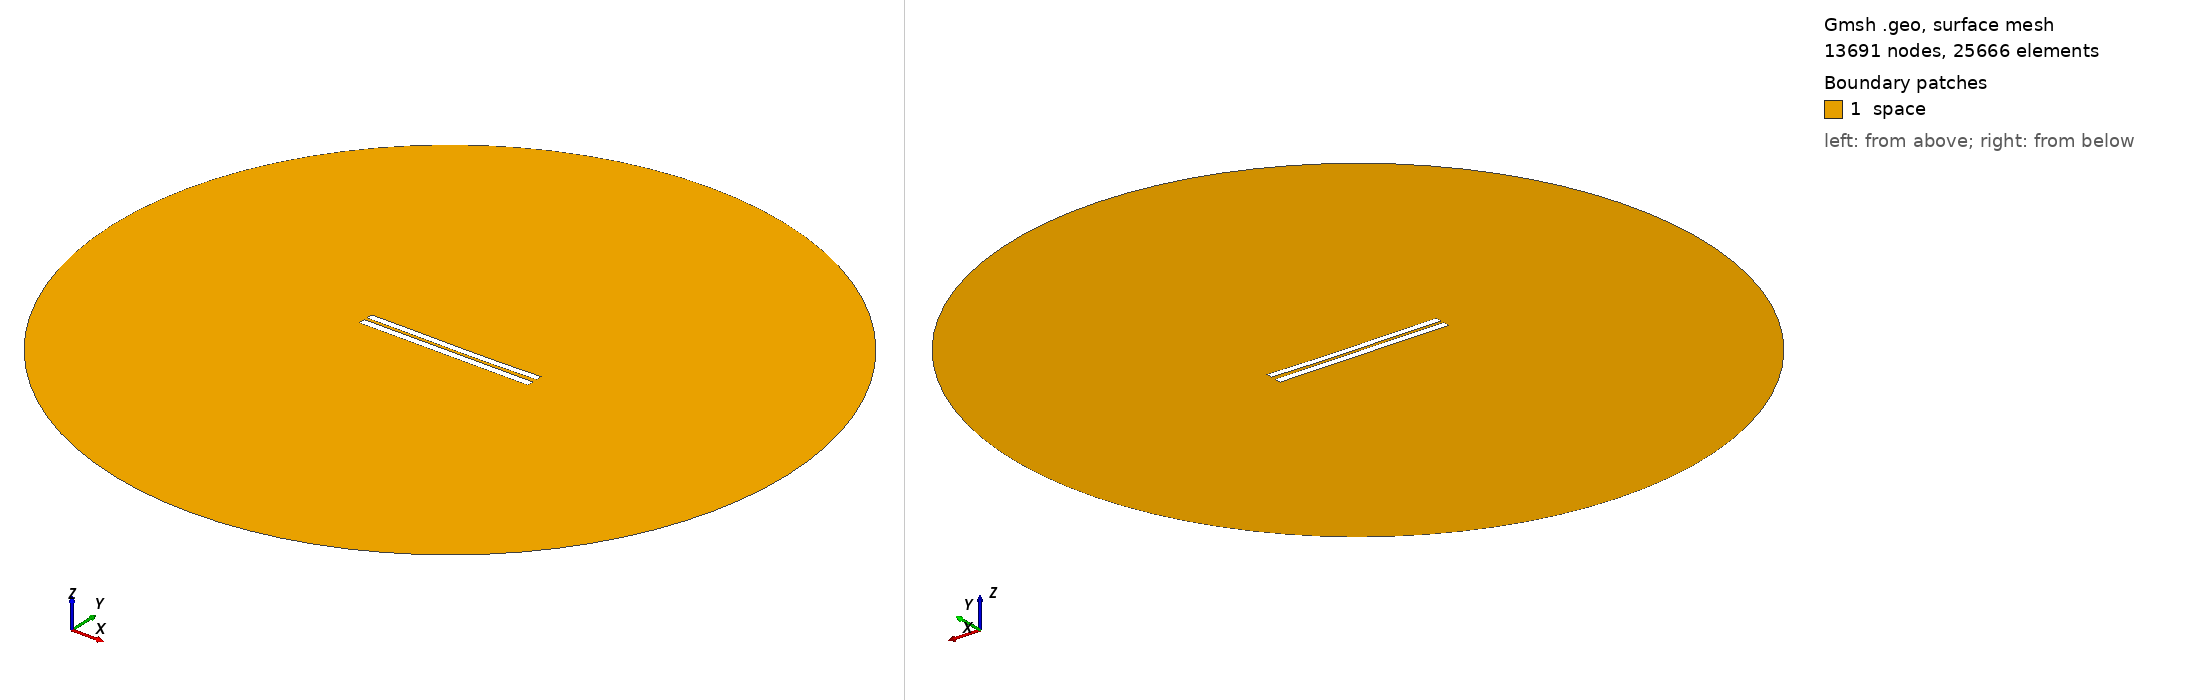

Gmsh geometry script, surface-meshed: 13691 nodes, 25666 surface elements. Boundary patches (legend numbers): 1 space. Left view from above one corner, right view from below the opposite corner. Legend entries are the model's physical surfaces. The drawing asked Gmsh for element sizes between 1% and 20% of the model's largest extent; the script's own settings can give other sizes.

=== 4268.geo (drawn) ===
//---------------------------------------
// Geometry kernel
//---------------------------------------

SetFactory("OpenCASCADE");



//---------------------------------------
// Parameters of the geometry
//---------------------------------------

// Overetch of the upper plate
overetch = 0.125;

// Distance between the plates
distance = 1.75;

// Discretization over the x axis (for the deformation)
nx = 50; 

// Length of the plate
L = 100 - overetch; 

// Number of modes
n = 4; 

// 1st mode coefficient
coeff(1) = 0.15;
beta(1) = 0.596864 * 3.1415926535 / L;

// 2nd mode coefficient
coeff(2) = -0.15;
beta(2) = 1.49418 * 3.1415926535 / L;

// 3rd mode coefficient
coeff(3) = 0.07499999999999998;
beta(3) = 2.50025 * 3.1415926535 / L;

// 4th mode coefficient
coeff(4) = 0.0;
beta(4) = 3.49999 * 3.1415926535 / L;



//---------------------------------------
// Upper plate (deformed rectangle)
//---------------------------------------

// Coordiantes of the upper plate
xmin = -50;
xmax = 50 - overetch;

// Height of the upper plate
yheight = 4 - 2 * overetch;

// Indexes of the points
UpperID[] = {};
LowerID[] = {};
LeftID[] = {};
RightID[] = {};

// Point index
p = 1;

// Horizontal edges
For i In {1:nx}
    x = xmin + (i-1)*(xmax - xmin)/(nx-1);

    y_bottom = distance / 2 + overetch;
    For j In {1:n}
        C = (Cosh(beta(j)*L) + Cos(beta(j)*L)) / (Sinh(beta(j)*L) + Sin(beta(j)*L));
        y_bottom  = y_bottom + coeff(j) * (Cosh(beta(j)*(x+50)) - Cos(beta(j)*(x+50)) - C * (Sinh(beta(j)*(x+50)) - Sin(beta(j)*(x+50))));
    EndFor

    y_top = y_bottom + yheight;

    Point(p) = {x, y_top, 0, 1.0};
    UpperID[i] = p;
    p = p + 1;

    Point(p) = {x, y_bottom, 0, 1.0};
    LowerID[i] = p;
    p = p + 1;
EndFor

// Create point lists
UpperPts[] = {}; LowerPts[] = {};
For i In {1:nx}
  UpperPts[] += {UpperID[i]};
  LowerPts[] += {LowerID[i]};
EndFor

// Build splines
Spline(1) = {UpperPts[]};
Spline(2) = {LowerPts[]};
Line(3) = {LowerPts[nx-1], UpperPts[nx-1]};
Line(4) = {LowerPts[0], UpperPts[0]};

// Build the plane surface
Curve Loop(1) = {2, 3, -1, -4};
Plane Surface(1) = {1};



//---------------------------------------
// Lower plate (rectangle)
//---------------------------------------

// Vertices
Point(1001) = {-50, -1, 0, 1.0};
Point(1002) = { 50, -1, 0, 1.0};
Point(1003) = { 50,  -5, 0, 1.0};
Point(1004) = {-50,  -5, 0, 1.0};

// Edges
Line(5) = {1001, 1002};
Line(6) = {1002, 1003};
Line(7) = {1003, 1004};
Line(8) = {1004, 1001};

// Plane surface
Line Loop(2) = {5, 6, 7, 8};
Plane Surface(2) = {2}; 



//---------------------------------------
// Outer (fictious) boundary
//---------------------------------------

// Points
Point(1005) = {0, 0, 0};       // Center
Point(1006) = {200, 0, 0};     // Start point
Point(1007) = {0, 200, 0};     // 90 degrees
Point(1008) = {-200, 0, 0};    // 180 degrees
Point(1009) = {0, -200, 0};    // 270 degrees

// Circle arcs (each needs start, center, end)
Circle(9) = {1006, 1005, 1007};
Circle(10) = {1007, 1005, 1008};
Circle(11) = {1008, 1005, 1009};
Circle(12) = {1009, 1005, 1006};

// Plane surface for the entire domain
Curve Loop(3) = {9, 10, 11, 12};
Surface(3) = {3};

// Subtract the plates from the whole domain to obtain the actual domain where we want to solve the equations
BooleanDifference{ Surface{3}; Delete; }{ Surface{1}; Surface{2}; Delete; }




//---------------------------------------
// Transfinite Lines/Curves
//---------------------------------------

// Set the number of points on the boundaries
r = 7;

// Plates
Transfinite Curve {1, 2} = 50*r Using Progression 1;
Transfinite Curve {3, 4} = 2*r Using Progression 1;
Transfinite Line {5, 7} = 50*r Using Progression 1;
Transfinite Line {6, 8} = 2*r Using Progression 1;

// Outer boundary
Transfinite Line {9, 10, 11, 12} = 20 Using Progression 1;



//---------------------------------------
// Physical groups
//---------------------------------------                

// Physical curves (boundaries)
Physical Line("force_segment", 10) = {2};
Physical Line("upper_plate", 11) = {1, 3, 4};
Physical Line("lower_plate", 12) = {5, 6, 7, 8};
Physical Line("boundary", 20) = {9, 10, 11, 12};

// Physical Surfaces
Physical Surface("space", 30) = {3};



//---------------------------------------
// 6. Generate the Mesh
//---------------------------------------

// 2D mesh generation
Mesh 2;
